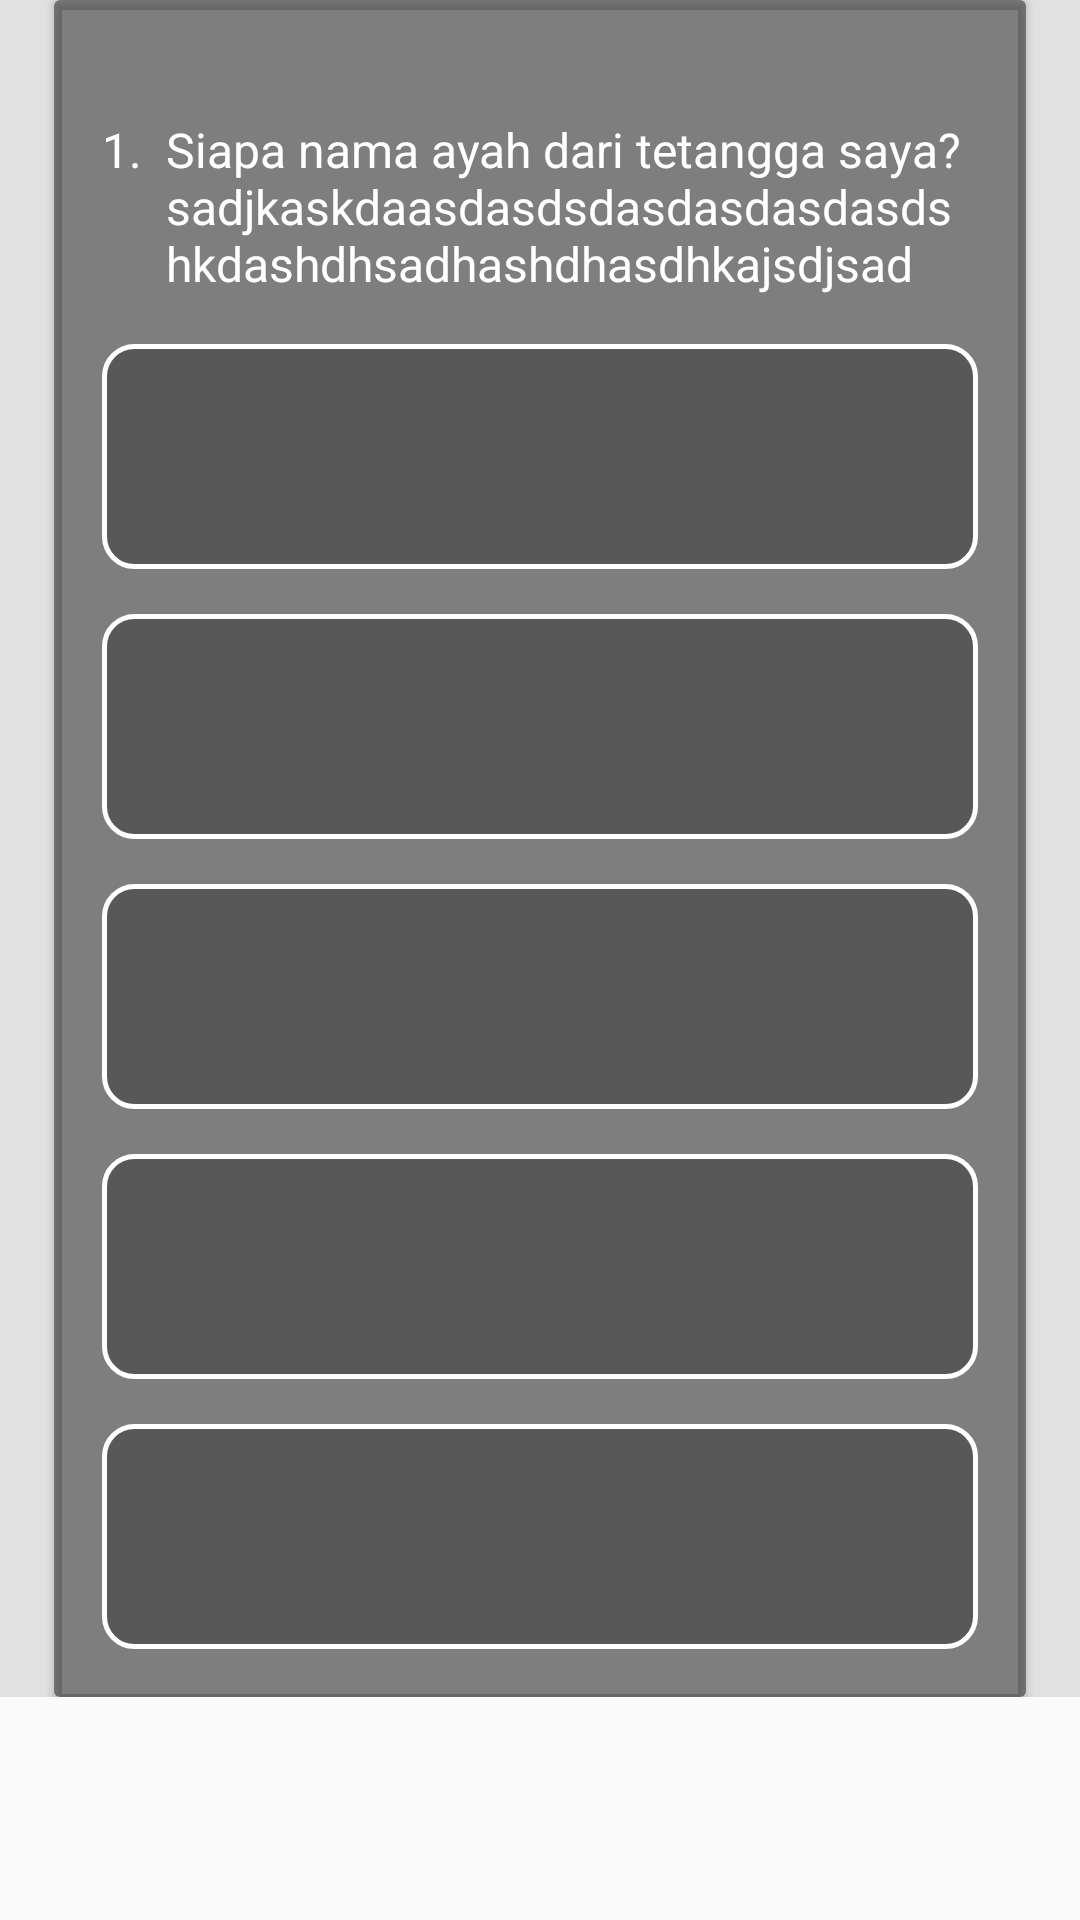

The Android layout XML behind this screen, and the referenced resources:
<!-- AndroidManifest.xml: application theme NoActionBar -->
<!-- res/layout/soal_fragment.xml -->
<?xml version="1.0" encoding="utf-8"?>
<ScrollView
    android:id="@+id/sc1"
    android:layout_height="match_parent"
    android:layout_width="match_parent"
    xmlns:android="http://schemas.android.com/apk/res/android">
<androidx.constraintlayout.widget.ConstraintLayout xmlns:tools="http://schemas.android.com/tools"
    android:layout_width="match_parent"
    android:layout_height="wrap_content"
    android:id="@+id/contain"
    xmlns:app="http://schemas.android.com/apk/res-auto"
    android:background="@color/colorNo">

    <androidx.cardview.widget.CardView
        android:layout_width="0dp"
        android:layout_height="wrap_content"
        app:cardBackgroundColor="@color/colorNoT"
        app:layout_constraintLeft_toRightOf="@id/guideline"
        app:layout_constraintRight_toLeftOf="@id/guideline2"
        app:layout_constraintTop_toTopOf="parent"
        app:layout_constraintBottom_toBottomOf="parent">
        <ImageView
            android:id="@+id/imagesoalb"
            android:layout_width="match_parent"
            android:layout_height="320dp"
            android:visibility="invisible"
            android:layout_marginTop="70dp"
            android:src="@mipmap/ic_launcher"
            />

        <ImageView
            android:id="@+id/image2soalb2"
            android:layout_width="match_parent"
            android:layout_height="320dp"
            android:visibility="invisible"
            android:layout_marginTop="70dp"
            android:src="@mipmap/ic_launcher"
            />
        <androidx.constraintlayout.widget.ConstraintLayout
            android:id="@+id/frame"
            android:layout_width="match_parent"
            android:layout_height="match_parent"
            android:padding="16dp"

            android:background="@color/colorTrans">
            <ImageView
                android:id="@+id/imagesoal"
                android:layout_width="wrap_content"
                android:layout_height="wrap_content"
                app:layout_constraintTop_toTopOf="parent"
                app:layout_constraintRight_toRightOf="parent"
                app:layout_constraintLeft_toLeftOf="parent"
                android:src="@mipmap/ic_launcher"/>




            <ImageView
                android:id="@+id/image2soal"
                android:layout_width="wrap_content"
                android:layout_height="wrap_content"
                android:layout_marginTop="15dp"
                app:layout_constraintTop_toBottomOf="@id/imagesoal"
                app:layout_constraintRight_toRightOf="parent"
                app:layout_constraintLeft_toLeftOf="parent"
                android:src="@mipmap/ic_launcher"/>


            <TextView
                android:id="@+id/txtNoSoal"
                android:layout_width="wrap_content"
                android:layout_height="wrap_content"
                android:text="1."
                android:textColor="@color/colorWhite"
                android:textSize="16dp"
                android:layout_marginTop="8dp"
                app:layout_constraintLeft_toLeftOf="parent"
                app:layout_constraintTop_toBottomOf="@id/image2soal" />

            <TextView
                android:id="@+id/txtSoal"
                android:layout_width="0dp"
                android:layout_height="wrap_content"
                android:layout_marginStart="8dp"
                android:layout_marginEnd="1dp"
                android:text="Siapa nama ayah dari tetangga saya?sadjkaskdaasdasdsdasdasdasdasdshkdashdhsadhashdhasdhkajsdjsad"
                android:textColor="@color/colorWhite"
                android:textSize="16dp"
                android:layout_marginTop="8dp"
                app:layout_constraintLeft_toRightOf="@id/txtNoSoal"
                app:layout_constraintRight_toRightOf="parent"
                app:layout_constraintTop_toBottomOf="@id/image2soal"/>
            <Button
                android:id="@+id/btnA"
                android:layout_width="match_parent"
                android:layout_height="75dp"
                android:paddingTop="5dp"
                android:paddingBottom="5dp"
                android:background="@drawable/button_click"
                android:layout_marginTop="16dp"
                android:textColor="@color/colorWhite"
                app:layout_constraintTop_toBottomOf="@id/txtSoal"
                app:layout_constraintRight_toRightOf="parent"
                app:layout_constraintLeft_toLeftOf="parent"/>
            <Button
                android:id="@+id/btnB"
                android:layout_width="match_parent"
                android:layout_height="75dp"
                android:paddingTop="5dp"
                android:paddingBottom="5dp"
                android:background="@drawable/button_click"
                android:layout_marginTop="15dp"
                android:textColor="@color/colorWhite"
                app:layout_constraintTop_toBottomOf="@id/btnA"
                app:layout_constraintRight_toRightOf="parent"
                app:layout_constraintLeft_toLeftOf="parent"/>
            <Button
                android:id="@+id/btnC"
                android:layout_width="match_parent"
                android:layout_height="75dp"
                android:paddingTop="5dp"
                android:paddingBottom="5dp"
                android:background="@drawable/button_click"
                android:layout_marginTop="15dp"
                android:textColor="@color/colorWhite"
                app:layout_constraintTop_toBottomOf="@id/btnB"
                app:layout_constraintRight_toRightOf="parent"
                app:layout_constraintLeft_toLeftOf="parent"/>
            <Button
                android:id="@+id/btnD"
                android:layout_width="match_parent"
                android:layout_height="75dp"
                android:paddingTop="5dp"
                android:paddingBottom="5dp"
                android:background="@drawable/button_click"
                android:layout_marginTop="15dp"
                android:textColor="@color/colorWhite"
                app:layout_constraintTop_toBottomOf="@id/btnC"
                app:layout_constraintRight_toRightOf="parent"
                app:layout_constraintLeft_toLeftOf="parent"/>
            <Button
                android:id="@+id/btnE"
                android:layout_width="match_parent"
                android:layout_height="75dp"
                android:paddingTop="5dp"
                android:paddingBottom="5dp"
                android:background="@drawable/button_click"
                android:layout_marginTop="15dp"
                android:textColor="@color/colorWhite"
                app:layout_constraintTop_toBottomOf="@id/btnD"
                app:layout_constraintRight_toRightOf="parent"
                app:layout_constraintLeft_toLeftOf="parent"/>
        </androidx.constraintlayout.widget.ConstraintLayout>

    </androidx.cardview.widget.CardView>

    <androidx.constraintlayout.widget.Guideline
        android:id="@+id/guideline"
        android:layout_width="1dp"
        android:layout_height="wrap_content"
        android:orientation="vertical"
        app:layout_constraintGuide_percent="0.05" />

    <androidx.constraintlayout.widget.Guideline
        android:id="@+id/guideline2"
        android:layout_width="1dp"
        android:layout_height="wrap_content"
        android:orientation="vertical"
        app:layout_constraintGuide_percent="0.95"/>

    </androidx.constraintlayout.widget.ConstraintLayout>
</ScrollView>
<!-- resources referenced by this layout -->
<resources>
  <color name="colorNo">#1A000000</color>
  <color name="colorNoT">#33000000</color>
  <color name="colorTrans">#4D000000</color>
  <color name="colorWhite">#ffffff</color>
  <!-- drawable button_click (drawable) -->
  <?xml version="1.0" encoding="utf-8"?>
  <selector xmlns:android="http://schemas.android.com/apk/res/android">
  <item
      android:state_focused="true"
      android:state_pressed="true"
      android:drawable="@drawable/button_bg_no"/>
      <item android:state_focused="false"
          android:state_pressed="true"
          android:drawable="@drawable/button_bg_no"/>
      <item
          android:drawable="@drawable/button_bg"/>
  </selector>
  <style name="NoActionBar" parent="Theme.AppCompat.Light.NoActionBar">
          <item name="windowActionBar">false</item>
          <item name="windowNoTitle">true</item>
      </style>
  <!-- drawable button_bg_no (drawable) -->
  <?xml version="1.0" encoding="utf-8"?>
  <shape xmlns:android="http://schemas.android.com/apk/res/android"
      android:shape="rectangle">
      <gradient
          android:startColor="@color/black"
          android:endColor="#000"
          android:angle="270"/>
      <corners
          android:radius="3dp"
          android:bottomLeftRadius="10dp"
          android:bottomRightRadius="10dp"
          android:topLeftRadius="10dp"
          android:topRightRadius="10dp"/>
      <stroke android:width="5px"
          android:color="@color/colorAccent"/>
  </shape>
  <!-- drawable button_bg (drawable) -->
  <?xml version="1.0" encoding="utf-8"?>
  <shape xmlns:android="http://schemas.android.com/apk/res/android"
      android:shape="rectangle">
      <gradient android:startColor="@color/colorTrans"
          android:endColor="@color/colorTrans"
          android:angle="270"/>
      <corners
          android:radius="3dp"
          android:bottomLeftRadius="10dp"
          android:bottomRightRadius="10dp"
          android:topLeftRadius="10dp"
          android:topRightRadius="10dp"/>
      <stroke android:width="5px"
          android:color="@color/colorWhite"/>
  </shape>
  <color name="black">#000000</color>
  <color name="colorAccent">#ff0000</color>
</resources>
